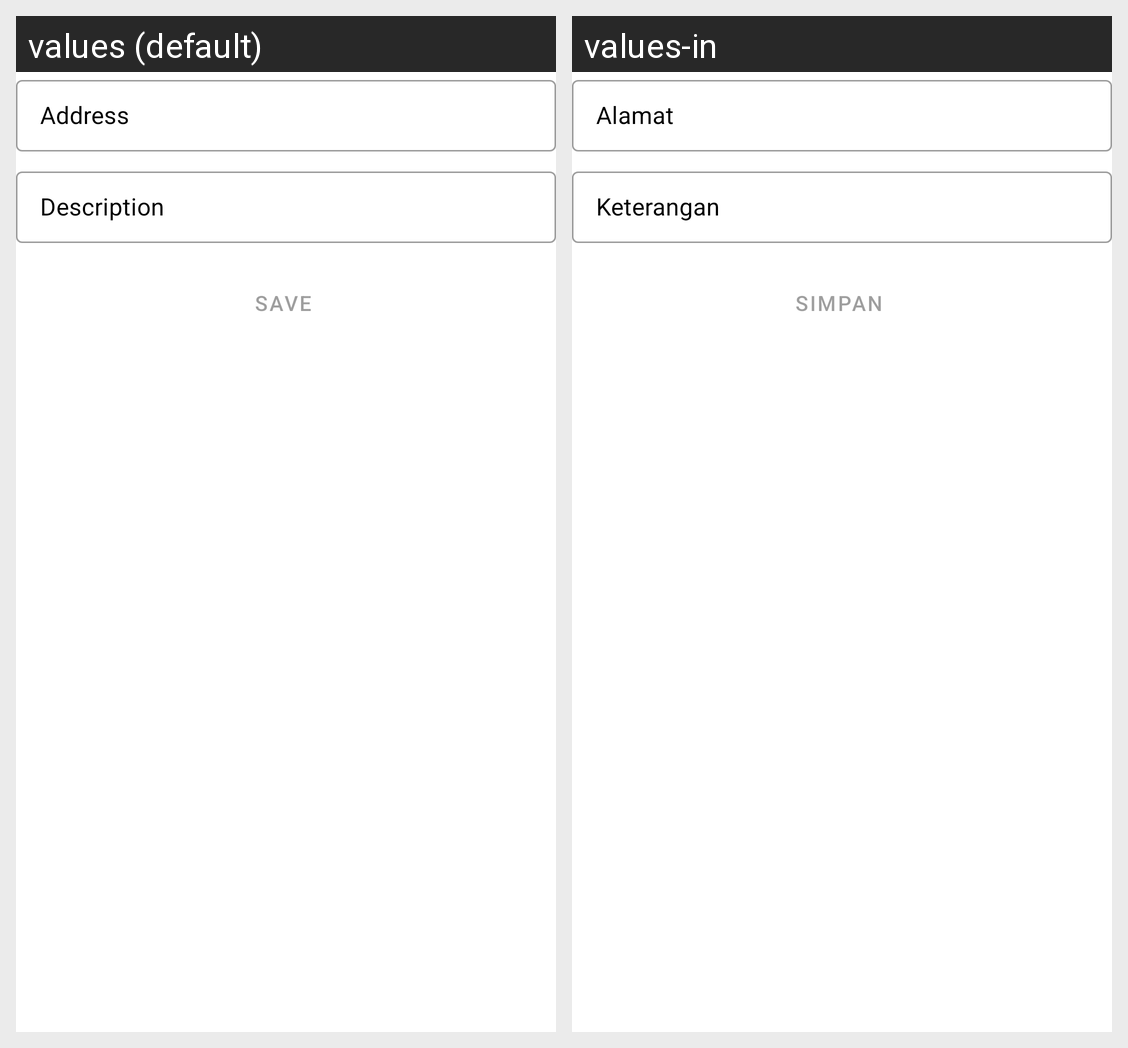

Locale-by-locale string values for the Android screen shown in this grid:
Android screen res/layout/data_input_address_fragment.xml rendered under 2 locales, left to right: values (default), values-in. Device: Nexus 5 (rendered at 1080×1920; each locale shown at half size, 540×960, under a caption strip naming it); theme AppTheme.
Strings drawn on this screen, with the default value and each locale's value (text and hints the layout hard-codes, and strings that could not be matched under every locale, appear in the picture but are not listed):

data_input_address_value_hint
  values: Address
  values-in: Alamat

til_hint_keterangan
  values: Description
  values-in: Keterangan
